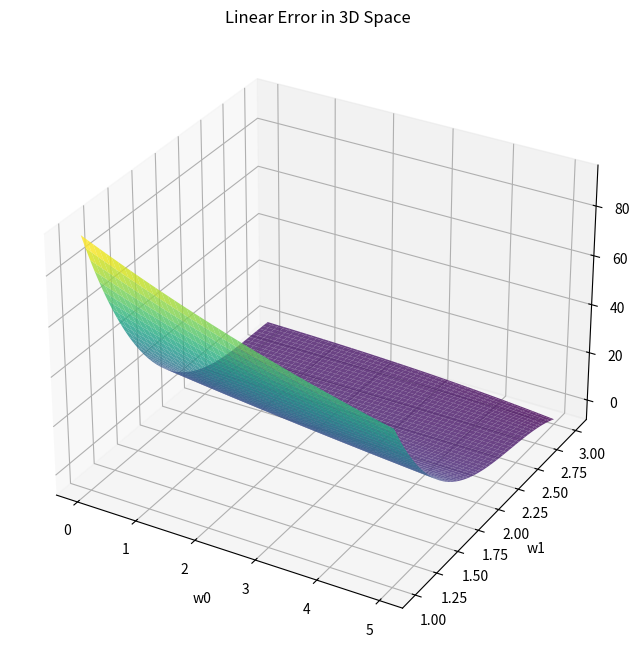

Generate this figure with matplotlib:
import numpy as np
import matplotlib.pyplot as plt
from mpl_toolkits.mplot3d import Axes3D

# True output
t = 5

# Generate some random data for illustration
np.random.seed(42)
x = np.random.rand(100)
o = 2 * x + 1 + 0.1 * np.random.randn(100)  # Simple linear relation with noise

# Define the error function
def error(w0, w1):
    return np.mean((t - (w0 + w1 * x))**3)

# Generate a meshgrid of w0 and w1 values
w0_values = np.linspace(0, 5, 100)
w1_values = np.linspace(1, 3, 100)
w0_mesh, w1_mesh = np.meshgrid(w0_values, w1_values)
error_mesh = np.zeros_like(w0_mesh)

# Calculate the error for each combination of w0 and w1
for i in range(len(w0_values)):
    for j in range(len(w1_values)):
        error_mesh[i, j] = error(w0_values[i], w1_values[j])

# Create a 3D plot
fig = plt.figure(figsize=(10, 8))
ax = fig.add_subplot(111, projection='3d')
ax.plot_surface(w0_mesh, w1_mesh, error_mesh, cmap='viridis', alpha=0.8)
ax.set_xlabel('w0')
ax.set_ylabel('w1')
ax.set_zlabel('Error')

plt.title('Linear Error in 3D Space')
plt.show()